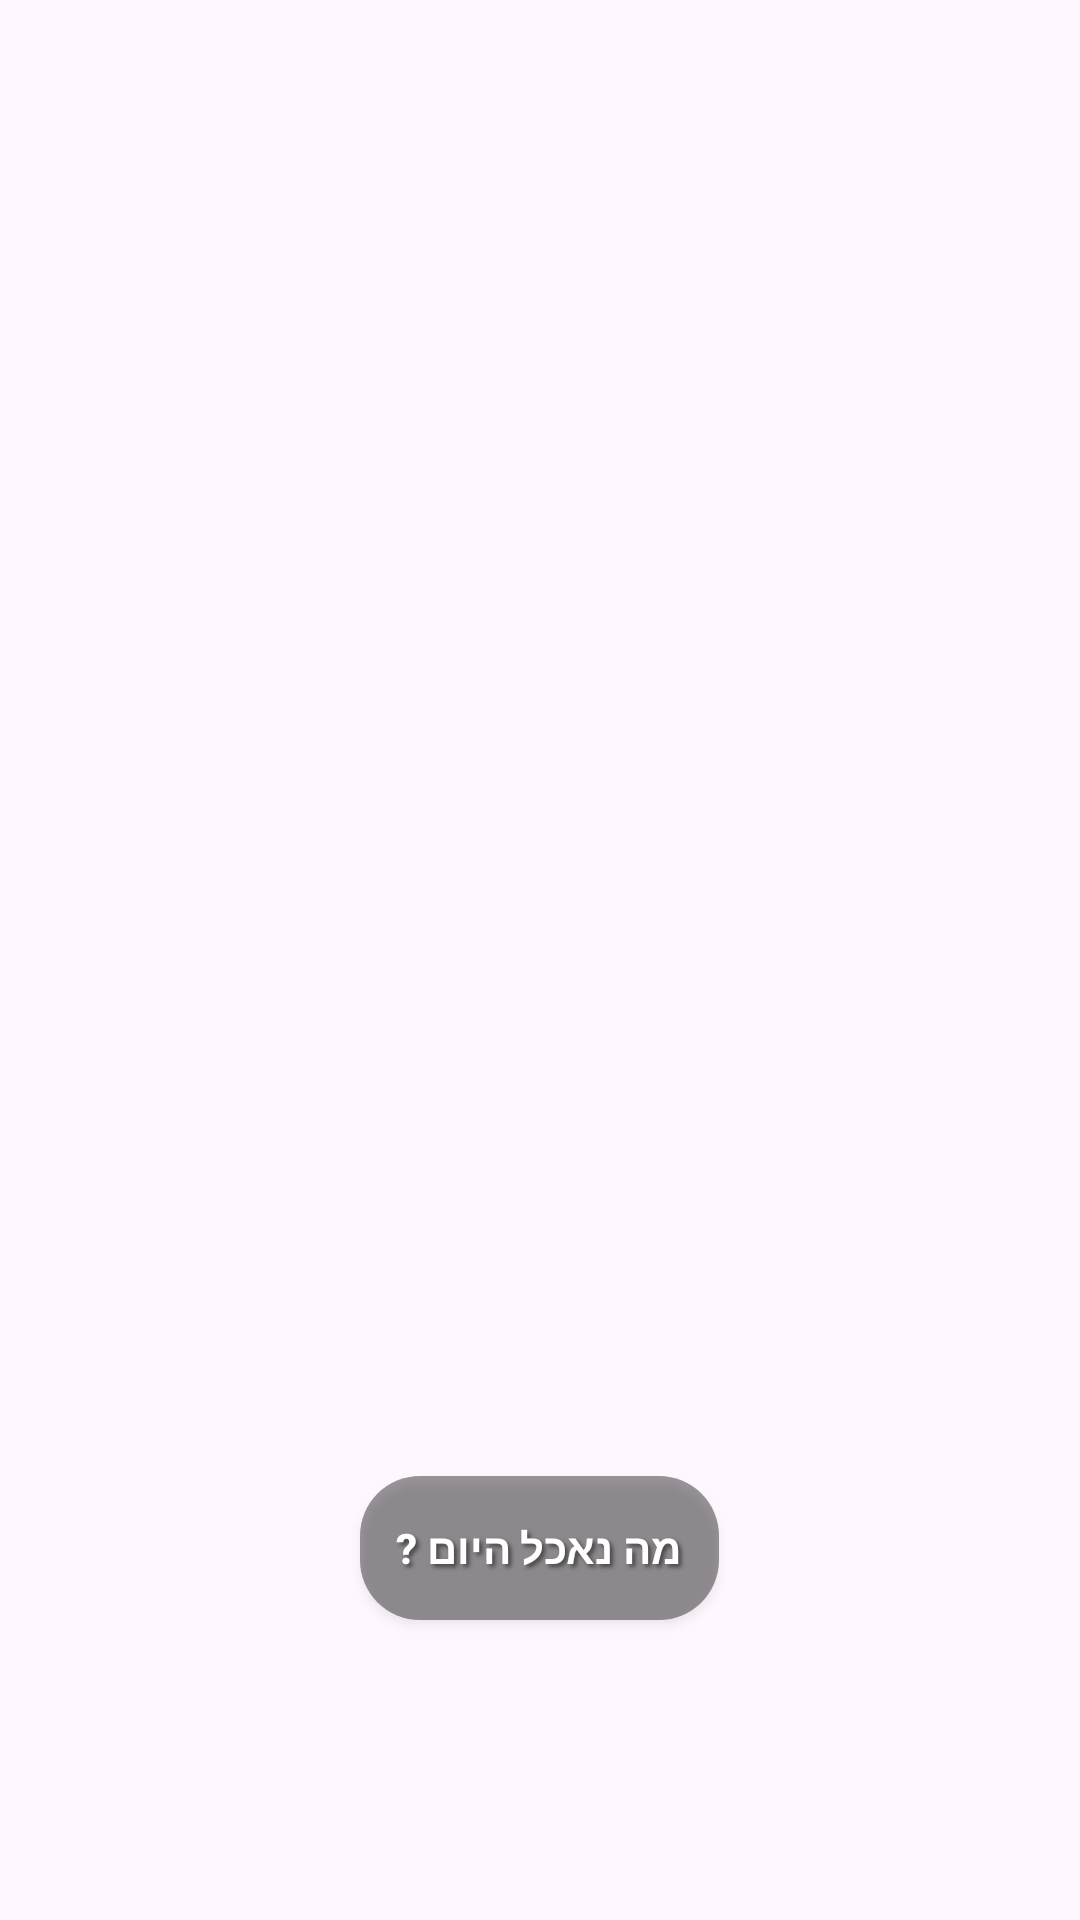

Here is an Android app screen rendered from its layout file. Give the layout XML and the strings, colors and styles it references.
<!-- AndroidManifest.xml: application theme Theme.TastyBook -->
<!-- res/layout/fragment_main_page.xml -->
<?xml version="1.0" encoding="utf-8"?>
<FrameLayout xmlns:android="http://schemas.android.com/apk/res/android"
    xmlns:tools="http://schemas.android.com/tools"
    android:layout_width="match_parent"
    android:layout_height="match_parent"
    tools:context=".Views.Fragments.MainPageFragment"
    android:background="@drawable/ic_launcher">


    <Button
        android:id="@+id/startButton"
        android:layout_width="wrap_content"
        android:layout_height="wrap_content"
        android:layout_gravity="center_horizontal|bottom"
        android:layout_marginBottom="100dp"
        android:background="@drawable/rounded_button"
        android:padding="12dp"
        android:text="מה נאכל היום ?"
        android:textColor="@color/white"
        android:textStyle="bold"
        android:shadowColor="#80000000"
        android:shadowDx="3"
        android:shadowDy="3"
        android:shadowRadius="3"/>

</FrameLayout>
<!-- resources referenced by this layout -->
<resources>
  <!-- drawable ic_launcher: webp bitmap (mipmap-hdpi, 6816 bytes) -->
  <!-- drawable rounded_button (drawable) -->
  <?xml version="1.0" encoding="utf-8"?>
  <shape xmlns:android="http://schemas.android.com/apk/res/android">
      <solid android:color="#66000000"/>
      <corners android:radius="20dp"/>
      <padding android:left="16dp" android:right="16dp" android:top="8dp" android:bottom="8dp"/>
  </shape>
  <style name="Theme.TastyBook" parent="Base.Theme.TastyBook" />
  <style name="Base.Theme.TastyBook" parent="Theme.Material3.DayNight.NoActionBar">
          
          <item name="android:statusBarColor">@android:color/transparent</item>
          <item name="android:windowLightStatusBar">true</item>
      </style>
  <!-- not gathered from this repository: default colours our renderer supplied (Android Studio template values) -->
  <color name="white">#FFFFFFFF</color>
</resources>
